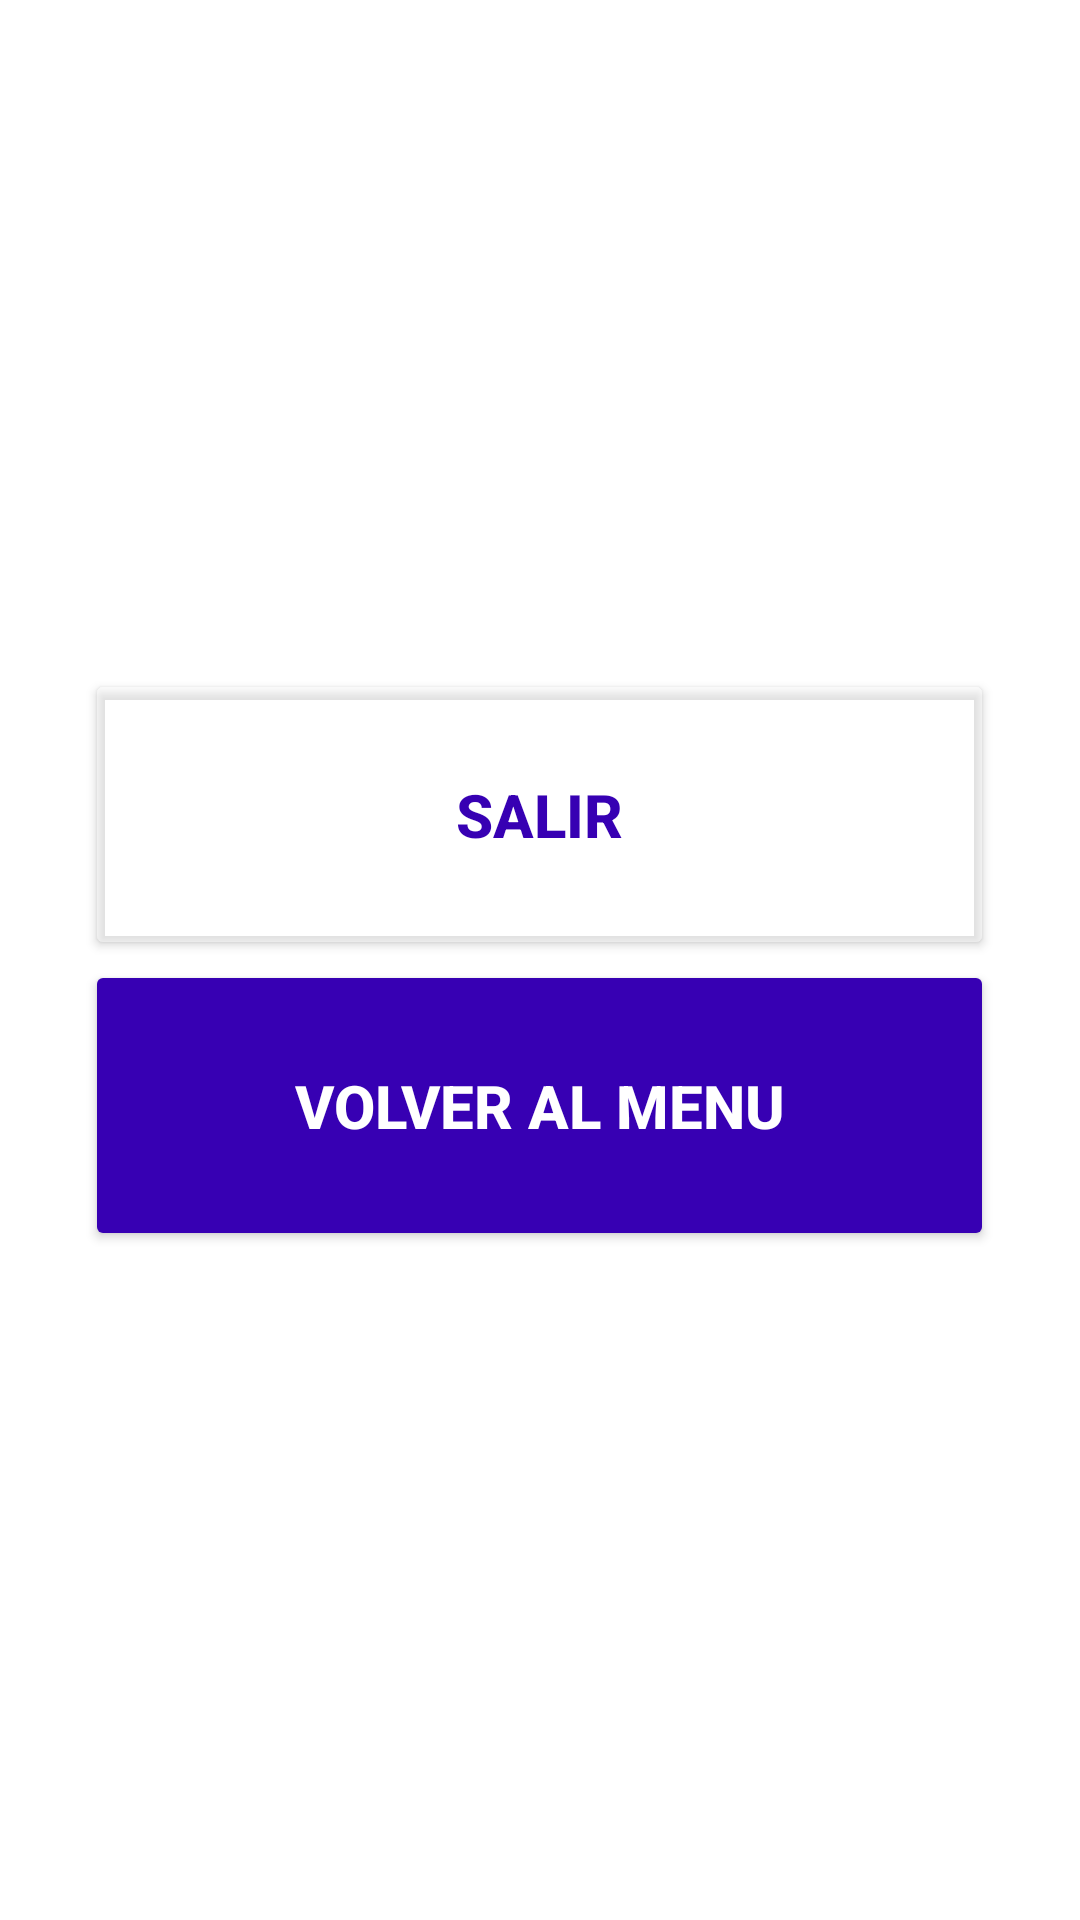

Android layout source for this screen:
<!-- AndroidManifest.xml: application theme Theme.PasoVariablesActividadesV4 -->
<!-- res/layout/activity_cerrar.xml -->
<?xml version="1.0" encoding="utf-8"?>
<LinearLayout xmlns:android="http://schemas.android.com/apk/res/android"
    xmlns:app="http://schemas.android.com/apk/res-auto"
    xmlns:tools="http://schemas.android.com/tools"
    android:layout_width="match_parent"
    android:layout_height="match_parent"
    android:orientation="vertical"
    android:gravity="center">

    <Button
        android:id="@+id/exit"
        android:layout_width="303dp"
        android:layout_height="97dp"
        android:gravity="center"
        android:text="Salir"
        android:textColor="@color/purple_700"
        android:textSize="20sp"
        android:textStyle="bold"
        app:backgroundTint="@color/material_on_primary_disabled" />

    <Button
        android:id="@+id/regresarmenu"
        android:layout_width="303dp"
        android:layout_height="97dp"
        android:gravity="center"
        android:text="Volver al menu"
        android:textColor="@color/white"
        android:textSize="20sp"
        android:textStyle="bold"
        app:backgroundTint="@color/purple_700" />
</LinearLayout>
<!-- resources referenced by this layout -->
<resources>
  <style name="Theme.PasoVariablesActividadesV4" parent="Theme.MaterialComponents.DayNight.DarkActionBar">
          
          <item name="colorPrimary">@color/purple_500</item>
          <item name="colorPrimaryVariant">@color/purple_700</item>
          <item name="colorOnPrimary">@color/white</item>
          
          <item name="colorSecondary">@color/teal_200</item>
          <item name="colorSecondaryVariant">@color/teal_700</item>
          <item name="colorOnSecondary">@color/black</item>
          
          <item name="android:statusBarColor" tools:targetApi="l">?attr/colorPrimaryVariant</item>
          
      </style>
  <!-- not gathered from this repository: default colours our renderer supplied (Android Studio template values) -->
  <color name="purple_500">#FF6200EE</color>
  <color name="purple_700">#FF3700B3</color>
  <color name="teal_200">#FF03DAC5</color>
  <color name="teal_700">#FF018786</color>
  <color name="black">#FF000000</color>
  <color name="white">#FFFFFFFF</color>
</resources>
